pico-8 play session: mixed d-pad (fixed 12-tick cycle)

[t = 1 s] mixed d-pad (1.2s cycle ×~1): → ← ↑ ↓ + 🅾/❎ taps, ~1s
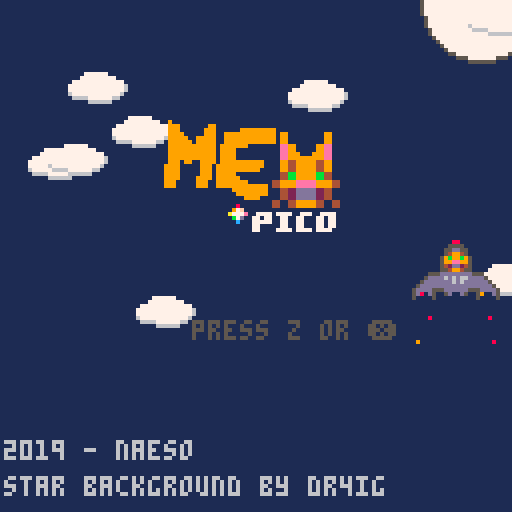
[t = 4 s] mixed d-pad (1.2s cycle ×~3): → ← ↑ ↓ + 🅾/❎ taps, ~4s
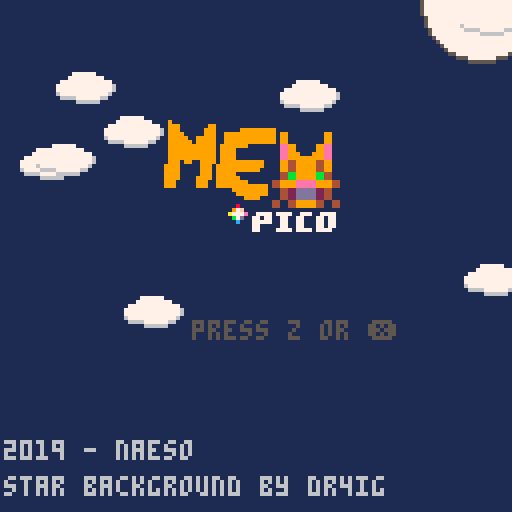
[t = 6 s] mixed d-pad (1.2s cycle ×~5): → ← ↑ ↓ + 🅾/❎ taps, ~6s
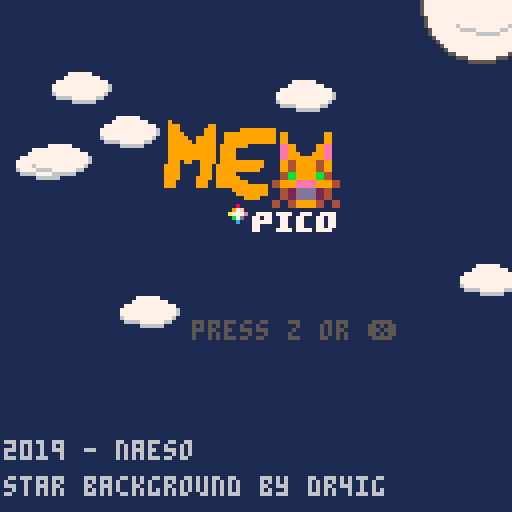
[t = 8 s] mixed d-pad (1.2s cycle ×~6): → ← ↑ ↓ + 🅾/❎ taps, ~8s
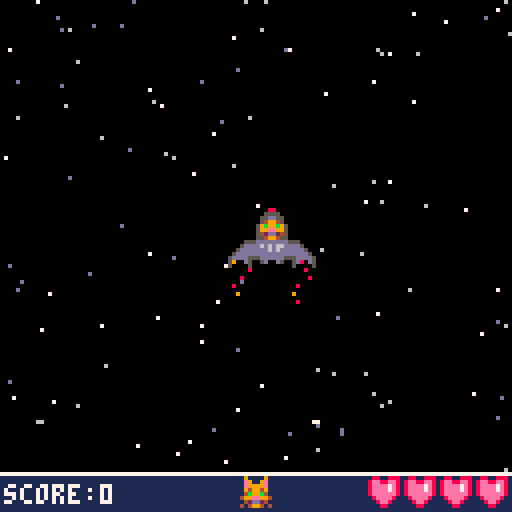

pico-8 cartridge
version 16
__lua__
-- main

--mewpico
--by naeso

--star background snippet at https://www.lexaloffle.com/bbs/?tid=29920
--by dr4ig

--[[
if you want to read the code
please use visual studio or
another kind of editor
(it would be easier)
]]

function _init()
    --generated constants
    left,right,up,down,fire1,fire2=0,1,2,3,4,5
    black,dark_blue,dark_purple,dark_green,brown,dark_gray,light_gray,white,red,orange,yellow,green,blue,indigo,pink,peach=0,1,2,3,4,5,6,7,8,9,10,11,12,13,14,15

    --does the player passes the title screen ?
    titlescreen=true

    --bool for the animation on the title screen
    titlescreenanimtaion=false

    --coundown for the animation title screen ship
    mewanimationshipcdnt=80

    --collection for the clouds on the title screen
    sky={}

    createcloud()

    --ship's initial position and horizontal/vertical speed
    mew = {x=110, y=140}
    --y position of where the hearts will be displayed on the bottom board
    heartdisplay={y=128}
    
    --collection containg all parts of the ship
    ship={}
    --x and y positions used for placing each part of the ship
    xpart,ypart=0,0

    --if any damage is taken, and if the ship flashes after a hit.
    dmgtaken=false
    clink=false
    --duration of the said "flash" animation in milliseconds
    countdmgtaken=60

    --collection containing all bullets shot
    shoots={}
    --iniital speed of the bullet
    speedbullet=3

    --collection containing all stars
    stars={}

    --collection for particles of the thurster and the ennemies.
    smoke={}
    debris={}
    --collection for hearts
    objects={}
    
    --"yeah" cat face animation boolean and duration in milliseconds
    yeah=false
    yeahcdn=60

    --if the particules sent by the thruster should be viewable.
    displayparticules=true
    
    --if the game is over, and the random message that will pop.
    gameover=false
    msgdeath=rnd(15)

    --total life, score, and score multiplier (score*scoremultip)
    life=4
    score=0
    scoremultip=1

    --collection of all the ennemies
    ennemy={}
    --used in the function for spawning ennemies. is used as a x or y coord.
    ennemyspawn=0
    --indicates if a group of ennemies is currently displayed on screen.
    ennemyalreadydisplayed=false
    --speed of the ennemies
    speedbadguy=2

    --used to make a little animation of "dance" for the ennemies.
    rotation=0
    flipy=false
    flipx=true

    --scoreboard display position (y: 118)
    maxdisplayy=118

    createstars()
    createcloud()
    buildship()

end

--all functions are explained in their relative tabs

function _update()

    if (titlescreen) then
        movecloud()
        shiptitlescreen()
        thruster()
        gamestart()
    else
        replay()
        getshipstatus()
        movemew()
        shoot()
        thruster()
        shoottouches()
        bullets()
    
        --if a group of enemies should spawn or not
        if (rnd(60)<30) then
            ennemygroup()
        end
    
        ennemyia()
        ennemyhitship()
    
        gamespeed()
        yeahface()
        hearts()
        getlife()
        cleardebris()
        rotateennemy()
        movestars()
    end
end

function _draw()
    if (titlescreen) then
        drawtitlescreen()
        drawship()
    else
        cls()

        drawstars()

        drawobjets()
    
        drawennemy()
    
        drawship()
    
        drawstatusscreen()
    
        deathscreen()
    end
end

-->8
--ship functions

--initial logicial building of the ship. (all 4 parts)
function buildship()
    local xpart = mew.x
    local ypart = mew.y
    part={x=xpart,y=ypart,x1=xpart+7,y1=ypart+7,w=(xpart+7)-xpart,h=(ypart+7)-ypart,}
    add(ship, part)
    ypart-=8
    part={x=xpart,y=ypart,x1=xpart+7,y1=ypart+7,w=(xpart+7)-xpart,h=(ypart+7)-ypart,}
    add(ship, part)
    ypart+=8
    xpart-=8
    part={x=xpart,y=ypart,x1=xpart+7,y1=ypart+7,w=(xpart+7)-xpart,h=(ypart+7)-ypart,}
    add(ship, part)
    xpart+=16
    part={x=xpart,y=ypart,x1=xpart+7,y1=ypart+7,w=(xpart+7)-xpart,h=(ypart+7)-ypart,}
    add(ship, part)
end

--get the current status of the ship depending of the current life
function getshipstatus()
    --deleting all parts of the collection in order to update correctly
    for part in all(ship) do
        del(ship,part)
    end
    --if the ship didn't lost any live, that's good, so just call the initial function that build the ship !
    if (life>=4) then
        buildship()
    end
    --the rest isn't so hard : each time the life decrease, we just get rid of the lines that adds the latest part of the ship.
    if (life==3) then
        local xpart = mew.x
        local ypart = mew.y
        part={x=xpart,y=ypart,x1=xpart+7,y1=ypart+7,w=(xpart+7)-xpart,h=(ypart+7)-ypart,}
        add(ship, part)
        ypart-=8
        part={x=xpart,y=ypart,x1=xpart+7,y1=ypart+7,w=(xpart+7)-xpart,h=(ypart+7)-ypart,}
        add(ship, part)
        ypart+=8
        xpart-=8
        part={x=xpart,y=ypart,x1=xpart+7,y1=ypart+7,w=(xpart+7)-xpart,h=(ypart+7)-ypart,}
        add(ship, part)
    end
    if (life==2) then
        local xpart = mew.x
        local ypart = mew.y
        part={x=xpart,y=ypart,x1=xpart+7,y1=ypart+7,w=(xpart+7)-xpart,h=(ypart+7)-ypart,}
        add(ship, part)
        ypart-=8
        part={x=xpart,y=ypart,x1=xpart+7,y1=ypart+7,w=(xpart+7)-xpart,h=(ypart+7)-ypart,}
        add(ship, part)
    end
    if (life==1) then
        local xpart = mew.x
        local ypart = mew.y
        part={x=xpart,y=ypart,x1=xpart+7,y1=ypart+7,w=(xpart+7)-xpart,h=(ypart+7)-ypart,}
        add(ship, part)
    end
end

--move the ship
function movemew()
    --thruster particules is showed when you push any button (or not) but down.
    --of course, to avoid our ship going outside of the screen, there is a limit (second condition)
    if (not gameover) then
        
        displayparticules=true

        if (btn(right) and (mew.x+16)<129) then 
            mew.x+=mew.sy
        end
    
        if (btn(left) and (mew.x-8)>0) then 
            mew.x-=mew.sy
        end
    
        if (btn(up) and (mew.y-10)>0) then 
            mew.y-=mew.sx
        end
    
        if (btn(down) and (mew.y+8)<maxdisplayy) then 
            mew.y+=mew.sx
            displayparticules=false
        end
    end
end

--shoot function
function shoot()
    if (not gameover) then
        if (btnp(4)) then
            bullet ={x=mew.x, y=mew.y-7, x1=mew.x+2, y1=mew.y+7, w=mew.x+2-mew.x, h=mew.y+8-mew.y-8}
            add(shoots, bullet)
            sfx(0,3)
            --a little drawback each time you shoot to add a little reaslism
            if ((mew.y+8)<maxdisplayy and btn(up)==false) then 
                mew.y+=1
            end
        end
    end
end

--when a bullet touches an ennemy and heart generation
function shoottouches()
    for badguy in all(ennemy) do
        for bullet in all(shoots) do
            if (bullet.x < badguy.x + badguy.w and
                bullet.x + bullet.w > badguy.x and
                bullet.y < badguy.y + badguy.h and
                bullet.y + bullet.h > badguy.y) then
                del(shoots, bullet)
                local xheart = badguy.x
                local yheart = badguy.y
                --generation of a heart
                if (rnd(300)<=10) then
                    heart={x=xheart, y=yheart, x1=xheart+7, y1=yheart+7, w=(xheart+7)-xheart, h=(yheart+7)-yheart}
                    add(objects, heart)
                end
                --generation of particles for the ennemy's death
                for i=0,rnd(7) do
                    particle={x=xheart+rnd(7),y=yheart+rnd(7),originx=xheart+5,originy=yheart+5}
                    add(debris, particle)
                end
                del(ennemy, badguy)
                sfx(3,3)
                score+=(badguy.pts*scoremultip)
            end
        end
    end
end

--thruster particles system
function thruster()
    --based on the part of the ships that are still there, the particles positions are different.
    local xpart = mew.x
    local ypart = mew.y
    if (displayparticules) then
        if (life>=4) then
            particle={x=(xpart-6)+rnd(4),y=ypart+3}
            add(smoke, particle)
            particle={x=(xpart+10)+rnd(4),y=ypart+3}
            add(smoke, particle)
        end
        if (life==3) then
            particle={x=(xpart-6)+rnd(4),y=ypart+3}
            add(smoke, particle)
        end
        if (life==2) then
            particle={x=(xpart+2)+rnd(5),y=ypart+3}
            add(smoke, particle)
        end
        if (life==1) then
            particle={x=(xpart+2)+rnd(4),y=ypart+7}
            add(smoke, particle)
        end
    end

    --deleting particules
    for part in all(smoke) do
        part.y+=2
        if (part.y>=mew.y+20) del(smoke,part)
        if (part.x<=mew.x-7 or part.x>=mew.x+14) del(smoke,part)
    end

    --if down is pressed, we desactivate the particles
    if (not displayparticules) then
        for part in all(smoke) do
            del(smoke, part)
        end
    end
end

--bullet function
function bullets()
    for bullet in all(shoots) do
        bullet.y-=speedbullet
    end

    --if the bullet exits the screen, we delete it.
    for bullet in all(shoots) do
        if (bullet.y<=-10) then
            del(shoots, bullet)
        end
    end
end

--drawing the ship and thruster particles
function drawship()
    --if clink is true, we don't drawn the ship
    --this is what make our "flash" animation to work when taking a hit.
    --the ship is drawn depending of life's current value
    if (not clink) then
        if (life>=4) then
            spr(2,mew.x,mew.y)
            spr(1,mew.x,mew.y-8)
            spr(3,mew.x-8,mew.y)
            spr(3,mew.x+8,mew.y,1,1,true,false)
        end
        if (life==3) then
            spr(2,mew.x,mew.y)
            spr(1,mew.x,mew.y-8)
            spr(3,mew.x-8,mew.y)
        end
        if (life==2) then
            spr(2,mew.x,mew.y)
            spr(1,mew.x,mew.y-8)
        end
        if (life==1) spr(1,mew.x,mew.y)
    end

    --thruster particles.
    if (displayparticules) then
        for part in all(smoke) do
            if (rnd(10)<=5) then
                pset(part.x,part.y,red)
            else
                pset(part.x,part.y,orange)
            end
        end
    end
end

-->8
-- ennemy functions

--all the possible ennemies that could spawn into the game
function ennemygroup()
    --this value determines if the ennemy will spawn or not.
    local monster=0

    if (not gameover) then
        if (not ennemyalreadydisplayed) then
            monster=rnd(30)
            if (monster<5) then
                if (rnd(80)>=20) then
                    ennemyalreadydisplayed=true
                    ennemyspawn=rnd(100)
                    --rnd() function have a littel problem : you can't choose the minimum value.
                    --so we use this if in order to define an minimum value.
                    if (ennemyspawn<=20) then
                        ennemyspawn=mew.y+10
                    end
                    ennemy={}
                    local ennemyx=-10
                    for i=0,5,1 do
                        rekal={type="rekal", x=ennemyx, y=ennemyspawn, x1=ennemyx+7, y1=ennemyspawn+7, w=(ennemyx+7)-ennemyx, h=(ennemyspawn+7)-ennemyspawn, pts=5}
                        add(ennemy, rekal)
                        --each time we're putting the next ennemy a little further than the last one
                        ennemyx-=15
                    end
                end
            end
            if (monster>10 and monster<15) then
                if (rnd(80)>=20) then
                    ennemyalreadydisplayed=true
                    ennemyspawn=rnd(115)
                    --rnd() function have a littel problem : you can't choose the minimum value.
                    --so we use this if in order to define an minimum value.
                    if (ennemyspawn<=40) then
                        ennemyspawn=40
                    end
                    ennemy={}
                    local ennemyy=-10
                    local turn=rnd(100)
                    --determines when the ennemy will turn (what y corrd the ennemy will turn)
                    if (turn<=50) then
                        turn=50
                    end
                    local here=false
                    if (rnd(9)>=4) then
                        here=true
                    end
                    for i=0,3,1 do
                        bughe={type="bughe", x=ennemyspawn, y=ennemyy, x1=ennemyspawn+7, y1=ennemyy+7, w=(ennemyspawn+7)-ennemyspawn, h=(ennemyy+7)-ennemyy, pts=10, turns=turn, where=here}
                        add(ennemy, bughe)
                        --each time we're putting the next ennemy a little further than the last one
                        ennemyy-=15
                    end
                end
            end
            if (monster>20 and monster<23) then
                if (rnd(80)>=20) then
                    ennemyalreadydisplayed=true
                    ennemyspawn=rnd(80)
                    --rnd() function have a littel problem : you can't choose the minimum value.
                    --so we use this if in order to define an minimum value.
                    if (ennemyspawn<=20) then
                        ennemyspawn=20
                    end
                    ennemy={}
                    local ennemyy=-10
                    for i=0,1,1 do
                        kaalh={type="kaalh", x=ennemyspawn, y=ennemyy, x1=ennemyspawn+7, y1=ennemyy+7, w=(ennemyspawn+7)-ennemyspawn, h=(ennemyy+7)-ennemyy, pts=15, wait=60, where=false}
                        add(ennemy, kaalh)
                        --each time we're putting the next ennemy a little further than the last one
                        ennemyspawn+=40
                    end
                end
            end
        end
    end
end

--when an ennemy hit the ship
function ennemyhitship()
    --if an ennemy already hit the ship, nothing will happen
    if (dmgtaken) then
        countdmgtaken-=1
        --"flash" animation for the ship
        if (not clink) then
            clink=true
        else
            clink=false
        end
        if (countdmgtaken==0) then
            countdmgtaken=60
            dmgtaken=false
            clink=false
        end
    else
        for badguy in all(ennemy) do
            for part in all(ship) do
                if (part.x < badguy.x + badguy.w and
                    part.x + part.w > badguy.x and
                    part.y < badguy.y + badguy.h and
                    part.y + part.h > badguy.y) then
                    del(ship, part)
                    del(ennemy,badguy)
                    life-=1
                    sfx(1,2)
                    dmgtaken=true
                end
            end
        end
    end
end

--all the ia (where the enemies are going)
function ennemyia()
    for badguy in all(ennemy) do
        if (badguy.type=="bughe") then
            if (badguy.y>badguy.turns) then
                if (badguy.where) then
                    badguy.x-=speedbadguy+2
                else
                    badguy.x+=speedbadguy+2
                end                
            else
                badguy.y+=speedbadguy
            end
        end

        if (badguy.type=="rekal") then
            badguy.x+=speedbadguy
        end

        if (badguy.type=="kaalh") then
            if (badguy.wait<=badguy.wait and badguy.wait>40) then
                badguy.y+=0.5
            end

            if (badguy.wait==0) then
                badguy.where=true
                badguy.y+=7+speedbadguy
            end
            if (not badguy.where) badguy.wait-=1
        end
    end

    --if the last ennemy left the screen, we delete it from the collection
    if (ennemyalreadydisplayed) then
        if (ennemy[#ennemy]!=nil) then
            if (ennemy[#ennemy].x>130 or ennemy[#ennemy].y>130 or (ennemy[#ennemy].x<-20 and ennemy[#ennemy].type=="bughe")) then
                ennemyalreadydisplayed=false
                ennemy={}
            end
        else
            ennemyalreadydisplayed=false
        end
    end
end

--draws the ennemies
function drawennemy()
    for badguy in all(ennemy) do
        if (badguy.type=="bughe") then
            spr(48,badguy.x,badguy.y)
        end
        if (badguy.type=="rekal") then
            spr(50,badguy.x,badguy.y,1,1,false,flipy)
        end
        if (badguy.type=="kaalh") then
            spr(49,badguy.x,badguy.y)
        end
    end
end

-->8
--engine and core functions

--hearts function, how they move and get deleted
function hearts()
    for heart in all(objects) do
        heart.y+=0.5
        heart.y1+=0.5
    end

    for heart in all(objects) do
        if (heart.y>130) del(objects, heart) 
    end
end

--when touching a heart
function getlife()
    for heart in all(objects) do
        for part in all(ship) do
            if (part.x < heart.x + heart.w and
                part.x + part.w > heart.x and
                part.y < heart.y + heart.h and
                part.y + part.h > heart.y) then
                del(objects,heart)
                if (life<4) then
                    life+=1
                end
                sfx(2,3)
                yeah=true
            end
        end
    end 
end

--draw the bullet, the hearts, and the particles when an ennemy dies
function drawobjets()
    for bullet in all(shoots) do
        spr(34,bullet.x,bullet.y)
    end

    for heart in all(objects) do
        spr(32,heart.x,heart.y)        
    end

    for part in all(debris) do
        if (rnd(10)<=5) then
            pset(part.x,part.y,pink)
        else
            pset(part.x,part.y,peach)
        end
    end
end

--drawn the bottom status screen
function drawstatusscreen()
    -- board for score, hearts and cat face
    rectfill(0,119,128,128,dark_blue)
    rectfill(0,maxdisplayy,128,maxdisplayy,white)
    
    print("score:"..score,1,121,white)

    --cat face
    if (dmgtaken==true and life>0) spr(17,60,119)
    if (dmgtaken==false and life>=0) spr(16,60,119)
    if (yeah) spr(18,60,119)
    if (life==0) spr(19,60,119)

    --depending of the current life's value, display an accurate number of hearts
    for i=1,life,1 do
        spr(32,heartdisplay.y-(9*i),119)
    end
end

--get track of the score and increase difficulty
function gamespeed()
    if (score>=150 and score<=300) then
        mew.sx=2.5
        mew.sy=1.5
        speedbadguy=3
    end
    if (score>=300 and score<=450) then
        mew.sx=3
        mew.sy=2
        speedbadguy=3.5
    end    
    if (score>=450 and score<=600) then
        mew.sx=3.5
        mew.sy=2.5
        speedbadguy=4
        scoremultip=2
    end
    if (score>=600 and score<=1000) then
        mew.sx=4
        mew.sy=3
        speedbadguy=5
    end
    if (score>=1500 and score<=2000) then
        mew.sx=4.5
        mew.sy=3.5
        speedbadguy=6
        scoremultip=3
    end
    if (score>=3000 and score<=5000) then
        mew.sx=5
        mew.sy=4
        speedbadguy=7
    end
    if (score>=7000 and score<=9999) then
        mew.sx=5.5
        mew.sy=4.5
        speedbadguy=8
        scoremultip=4
    end
end

--create the clouds on the title screen
function createcloud()
    local totcloud=5
    for i=0,totcloud do
        cloud={x=rnd(200),y=rnd(80)}
        
        add(sky,cloud)
    end
end

--move the clouds on the title screen
function movecloud()
    for cloud in all(sky) do
        if (cloud.x>(-15)) then
            cloud.x-=0.1
        else
            cloud.x=130
        end
    end
end

--draw the clouds
function drawcloud()
    for cloud in all(sky) do
        spr(70,cloud.x,cloud.y,2,1)
    end
end

--initial function to create the background stars
function createstars()
    local totstars=125
    for i=1,totstars do
        local tc=flr(rnd(3)+1)
            
        if (tc==1) then sc=13 end
        if (tc==2) then sc=6 end
        if (tc==3) then sc=7 end
            
        add(stars,{
            x=rnd(128),-- random "x" pos.
            y=rnd(128),-- random "y" pos.
            sp=tc*scoremultip,     -- speed from 1-3.
            sc=sc      -- star color.
        })
    end
end

--moving the background
function movestars()
    for st in all(stars) do
        st.y+=st.sp
        
        if (st.y>=128) then
         st.y=0
         st.sp=rnd(3)+1
        end
    end
end

--draw the stars
function drawstars()
    for st in all(stars) do
        pset(st.x, st.y, st.sc)
    end
end

--clean the particles an ennemy emits when he dies
function cleardebris()
    for part in all(debris) do
        part.y+=0.5
        if (part.y>part.originy+15) del(debris,part)
    end
end

--dead, not a big sooprise
function deathscreen()
    --game over yeaaaaaah
    if (life==0) then
        music(-1, 500)

        gameover=true
        print("game over",45,60,white)
        print("your score : ",25,67,white)
        print(score,80,67,yellow)

        --[[
            depending of the value, we choose one of the messages listed here
            this isn't very clean, initally i was going to use a function but
            i wasn't able to make it work. so instead i come up with this solution
            which is mostly the same anyways
        ]]

        local message=""

        if(msgdeath>=0 and msgdeath<=1) message="it's kinda cold here..."
        if(msgdeath>=1 and msgdeath<=2) message="cat paradise is far enough"
        if(msgdeath>=2 and msgdeath<=3) message="the cat is dead !"
        if(msgdeath>=3 and msgdeath<=4) message="cat as been deleted"
        if(msgdeath>=4 and msgdeath<=5) message="'sudo rm -r cat'"
        if(msgdeath>=5 and msgdeath<=6) message="mewwowh-*boom*-ded"
        if(msgdeath>=6 and msgdeath<=7) message="welp, you're dead."
        if(msgdeath>=7 and msgdeath<=8) message="it sucks to be dead"
        if(msgdeath>=8 and msgdeath<=9) message="cat is now a bag of meat"
        if(msgdeath>=9 and msgdeath<=10) message="poor cat..."
        if(msgdeath>=10 and msgdeath<=11) message="kitty forever in space"
        if(msgdeath>=11 and msgdeath<=12) message="cat joined the stars"
        if(msgdeath>=12 and msgdeath<=13) message="you're now a satelite"
        if(msgdeath>=13 and msgdeath<=14) message="report : cat taken down"
        if(msgdeath>=14 and msgdeath<=15) message="this cat is on fire"

        print(message,15,50,red)

        print("press z or ❎ to retry",30,90,red)
    end
end

function replay()
    if (gameover and btn(fire1)) then
        dmgtaken=true
        mew = {x=60, y=60, sx=2, sy=1}
        music(0)
        life=4
        gameover=false
        score=0
        scoremultip=1
        speedbadguy=2
    end
end

function drawtitlescreen()
    rectfill(0,0,128,128,dark_blue)

    circfill(120,0,15,white)
    circ(120,0,15,dark_gray)
    
    drawcloud()
    
    spr(64,40,30,6,48)
    print("2019 - naeso",1,110,light_gray)
    print("star background by dr4ig",1,119,light_gray)
    
    print("press z or ❎",48,80,dark_gray)
end

function gamestart()
    if (titlescreenanimtaion and mewanimationshipcdnt==0) then
        mew = {x=60, y=60, sx=2, sy=1}
        titlescreen=false
        music(0)
    end
end

-->8
--animations functions

--title screen cat ship moving
function shiptitlescreen()
    if (titlescreenanimtaion) then
        if (mewanimationshipcdnt>80) mew.y-=1
        if (mewanimationshipcdnt==70) sfx(4,3)
        if (mewanimationshipcdnt>80) mew.y-=1
        if (mewanimationshipcdnt<60 and mewanimationshipcdnt>30) mew.y-=4
        if (mewanimationshipcdnt<30) mew.y-=6
        mewanimationshipcdnt-=1
    else
        if (btn(fire1)) then
            titlescreenanimtaion=true
            buildship()
            sfx(3,3)
        end
    end
end

--"yeah" cat face when you collect an heart
function yeahface()
    if (yeah) then
        yeahcdn-=1
        if (yeahcdn==0) then
            yeah=false
            yeahcdn=60      
        end
    end

end

--"rotation" annimation for the ennemy.
--not a real, true rotation, but gives the ennemy more alive.
function rotateennemy()
    rotation+=1
    if(rotation==3) then
        if (not flipy) then
            flipy=true
        else
            flipy=false
        end
        rotation=0
    end
end
__gfx__
0000000000088000dddddddd00000555000000000000000000000000000000000000000000000000000000000000000000000000000000000000000000000000
0000000000555500d6d6d66d00005ddd000000000000000000000000000000000000000000000000000000000000000000000000000000000000000000000000
00700700055dd550ddd6d6dd0005dddd000000000000000000000000000000000000000000000000000000000000000000000000000000000000000000000000
0007700005499450dddddddd005ddddd000000000000000000000000000000000000000000000000000000000000000000000000000000000000000000000000
0007700059b99b955dddddd505dddd55000000000000000000000000000000000000000000000000000000000000000000000000000000000000000000000000
00700700599ee99505d00d5005d00d50000000000000000000000000000000000000000000000000000000000000000000000000000000000000000000000000
00000000542dd2450000000005000050000000000000000000000000000000000000000000000000000000000000000000000000000000000000000000000000
00000000554994550000000000000000000000000000000000000000000000000000000000000000000000000000000000000000000000000000000000000000
09000090090000900900009000000000000000000000000000000000000000000000000000000000000000000000000000000000000000000000000000000000
0e9009e00e9009e00e9009e099900999000000000000000000000000000000000000000000000000000000000000000000000000000000000000000000000000
0e9999e00e4994e00e9999e00e9999e0000000000000000000000000000000000000000000000000000000000000000000000000000000000000000000000000
09499490049999400449999009499490000000000000000000000000000000000000000000000000000000000000000000000000000000000000000000000000
04b99b4009b99b9009b9944004b99b40000000000000000000000000000000000000000000000000000000000000000000000000000000000000000000000000
499ee994499ee9944d9ee99449ceec94000000000000000000000000000000000000000000000000000000000000000000000000000000000000000000000000
042dd240042dd24004ddd24004c99c40000000000000000000000000000000000000000000000000000000000000000000000000000000000000000000000000
40499404404dd4044049940440cddc04000000000000000000000000000000000000000000000000000000000000000000000000000000000000000000000000
08800888000550000000000000333300000000000000000000000000000000000000000000000000000000000000000000000000000000000000000000000000
8ee88ee8005dd5000000000003bbbb30000000000000000000000000000000000000000000000000000000000000000000000000000000000000000000000000
8eeee7e8005dd5000000000003bb7b30000000000000000000000000000000000000000000000000000000000000000000000000000000000000000000000000
8eeee7e805dddd50000aa00003bb7b30000000000000000000000000000000000000000000000000000000000000000000000000000000000000000000000000
8eeeeee805d66d50000aa00003bbbb30000000000000000000000000000000000000000000000000000000000000000000000000000000000000000000000000
08eeee8005d6dd5000000000033bb300000000000000000000000000000000000000000000000000000000000000000000000000000000000000000000000000
008ee80005dddd5000000000003bb300000000000000000000000000000000000000000000000000000000000000000000000000000000000000000000000000
00088000005005000000000000033000000000000000000000000000000000000000000000000000000000000000000000000000000000000000000000000000
00000000000000000000000000000000000000000000000000000000000000000000000000000000000000000000000000000000000000000000000000000000
f000000f00c66c000440004000000000000000000000000000000000000000000000000000000000000000000000000000000000000000000000000000000000
f006600f06666660004c044000000000000000000000000000000000000000000000000000000000000000000000000000000000000000000000000000000000
0f6866f00566665000088c0000000000000000000000000000000000000000000000000000000000000000000000000000000000000000000000000000000000
f066860f050cc05000c8800000000000000000000000000000000000000000000000000000000000000000000000000000000000000000000000000000000000
f006600f050ee0500440c40000000000000000000000000000000000000000000000000000000000000000000000000000000000000000000000000000000000
f000000f0d0000d00400044000000000000000000000000000000000000000000000000000000000000000000000000000000000000000000000000000000000
00000000000000000000000000000000000000000000000000000000000000000000000000000000000000000000000000000000000000000000000000000000
00900000000000000000000000000000000000000000000000000777777000000000000000000000000000000000000000000000000000000000000000000000
00999000000099000000000000000000000000000000000000007777777770000000000000000000000000000000000000000000000000000000000000000000
00999000000999000000999999999000000000000000000000777777777777700000000000000000000000000000000000000000000000000000000000000000
00999900000999009999999999999099000000000990000007777777777777760000000000000000000000000000000000000000000000000000000000000000
00999990099999009999999999999099000000000990000007777777777777760000000000000000000000000000000000000000000000000000000000000000
00999999099999009999999999999099000000000990000006777777777777600000000000000000000000000000000000000000000000000000000000000000
009999999999990999999900000000ee990000099ee0000000666677777766000000000000000000000000000000000000000000000000000000000000000000
009999999999990999900000000000ee990000099ee0000000000066666600000000000000000000000000000000000000000000000000000000000000000000
009999999999990999900000000000ee999000999ee0000000000000000000000000000000000000000000000000000000000000000000000000000000000000
009999999999990999900000000000ee999999999ee0000000000000000000000000000000000000000000000000000000000000000000000000000000000000
00999099009999099999999999000099449999944990000000000000000000000000000000000000000000000000000000000000000000000000000000000000
09999000009990999999999999000099449999944990000000000000000000000000000000000000000000000000000000000000000000000000000000000000
09999000009990999999999990000099449999944990000000000000000000000000000000000000000000000000000000000000000000000000000000000000
09999000009990999990000000000044bb99999bb440000000000000000000000000000000000000000000000000000000000000000000000000000000000000
09999000099990999999000000000044bb99999bb440000000000000000000000000000000000000000000000000000000000000000000000000000000000000
0999000009990099999999000000449999eeeee99994400000000000000000000000000000000000000000000000000000000000000000000000000000000000
0999000009990099999999999990449999eeeee99994400000000000000000000000000000000000000000000000000000000000000000000000000000000000
0000000000000000009999999990004422ddddd22440000000000000000000000000000000000000000000000000000000000000000000000000000000000000
0000000000000000000999999990004422ddddd22440000000000000000000000000000000000000000000000000000000000000000000000000000000000000
0000000000000000000009999000004422ddddd22440000000000000000000000000000000000000000000000000000000000000000000000000000000000000
00000000000000000000000000004400449999944004400000000000000000000000000000000000000000000000000000000000000000000000000000000000
00000000000000000008000000004400449999944004400000000000000000000000000000000000000000000000000000000000000000000000000000000000
00000000000000000097f00000000000000000000000000000000000000000000000000000000000000000000000000000000000000000000000000000000000
00000000000000000a777e0077770777700777007777000000000000000000000000000000000000000000000000000000000000000000000000000000000000
000000000000000000b7d00770770077007700077077000000000000000000000000000000000000000000000000000000000000000000000000000000000000
0000000000000000000c000777770077007700077077000000000000000000000000000000000000000000000000000000000000000000000000000000000000
00000000000000000000000770000077007700077077000000000000000000000000000000000000000000000000000000000000000000000000000000000000
00000000000000000000000770000777707777077770000000000000000000000000000000000000000000000000000000000000000000000000000000000000
__map__
0000000000000000000000000000000500000000000000000000000000000000000000000000000000000000000000000000000000000000000000000000000000000000000000000000000000000000000000000000000000000000000000000000000000000000000000000000000000000000000000000000000000000000
0000000000000000000000000005050000000000000000000000000000000000000000000000000000000000000000000000000000000000000000000000000000000000000000000000000000000000000000000000000000000000000000000000000000000000000000000000000000000000000000000000000000000000
0000000000000000000000000005000000000000000000000000000000000000000000000000000000000000000000000000000000000000000000000000000000000000000000000000000000000000000000000000000000000000000000000000000000000000000000000000000000000000000000000000000000000000
0000000000000000000000000505000000000000000000000000000000000000000000000000000000000000000000000000000000000000000000000000000000000000000000000000000000000000000000000000000000000000000000000000000000000000000000000000000000000000000000000000000000000000
